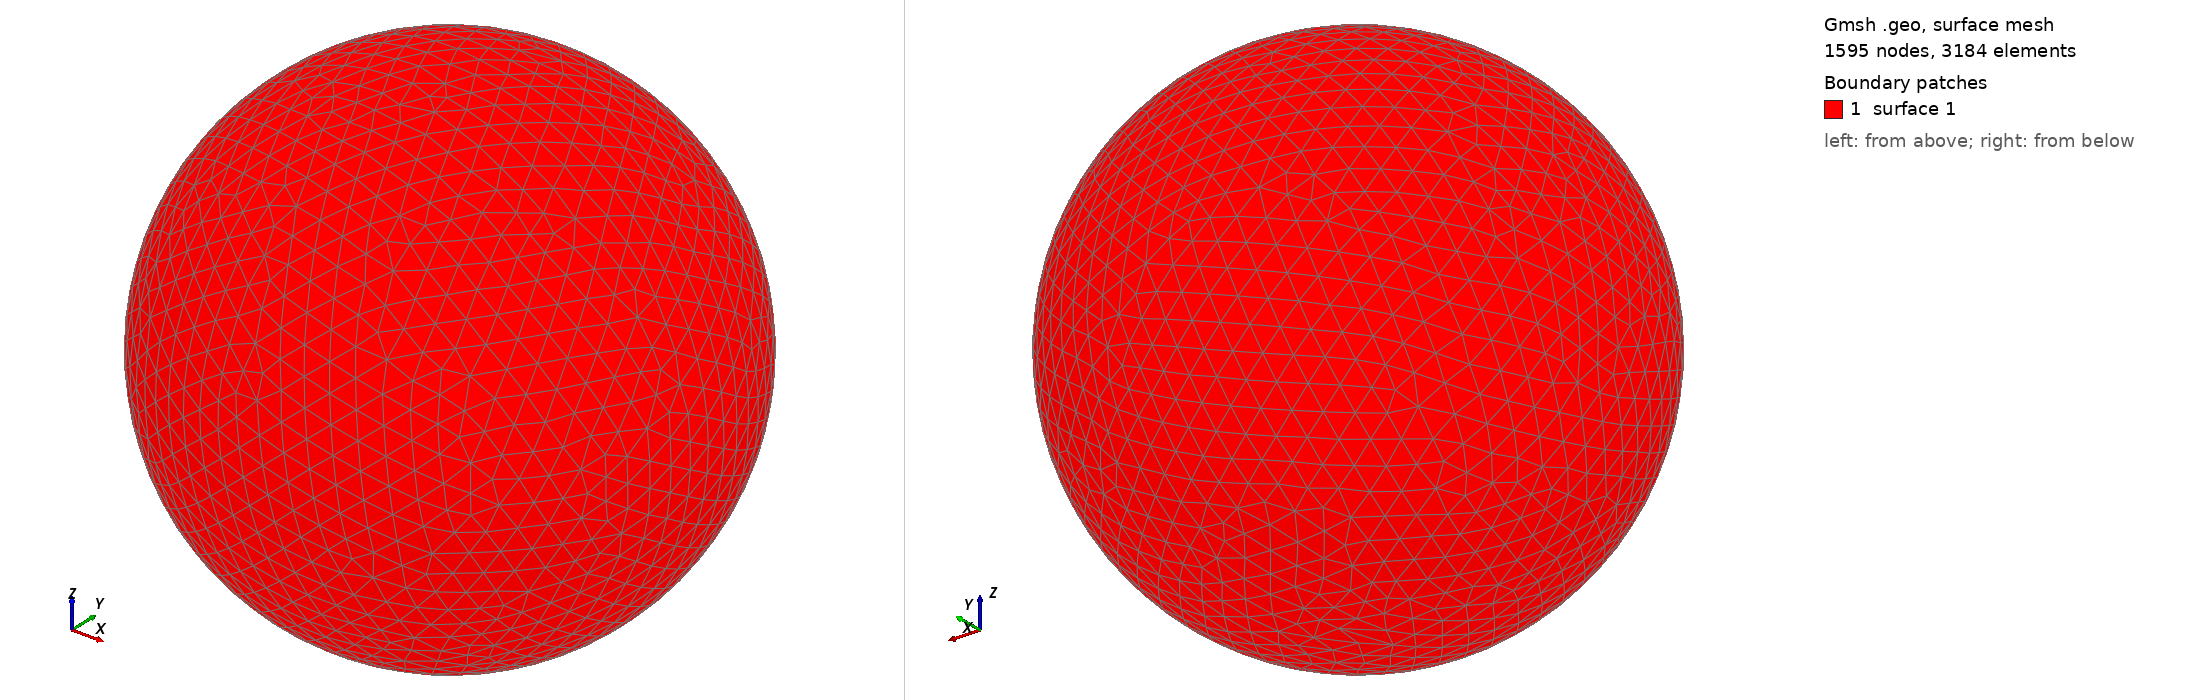

Gmsh geometry script, surface-meshed: 1595 nodes, 3184 surface elements. Boundary patches (legend numbers): 1 surface 1. Left view from above one corner, right view from below the opposite corner. The script declares no physical surfaces, so the legend lists its geometric surfaces. The drawing asked Gmsh for element sizes between 1% and 20% of the model's largest extent; the script's own settings can give other sizes.

=== shot1789.geo (drawn) ===
SetFactory("OpenCASCADE");
Point(1) = {0,0,0,0};
Sphere(1) = {0,0,0,0.08092000};
MeshSize{ PointsOf{ Surface{:}; } } = 0.008092000;
Mesh.ElementOrder=1;
Mesh.Format=39;
